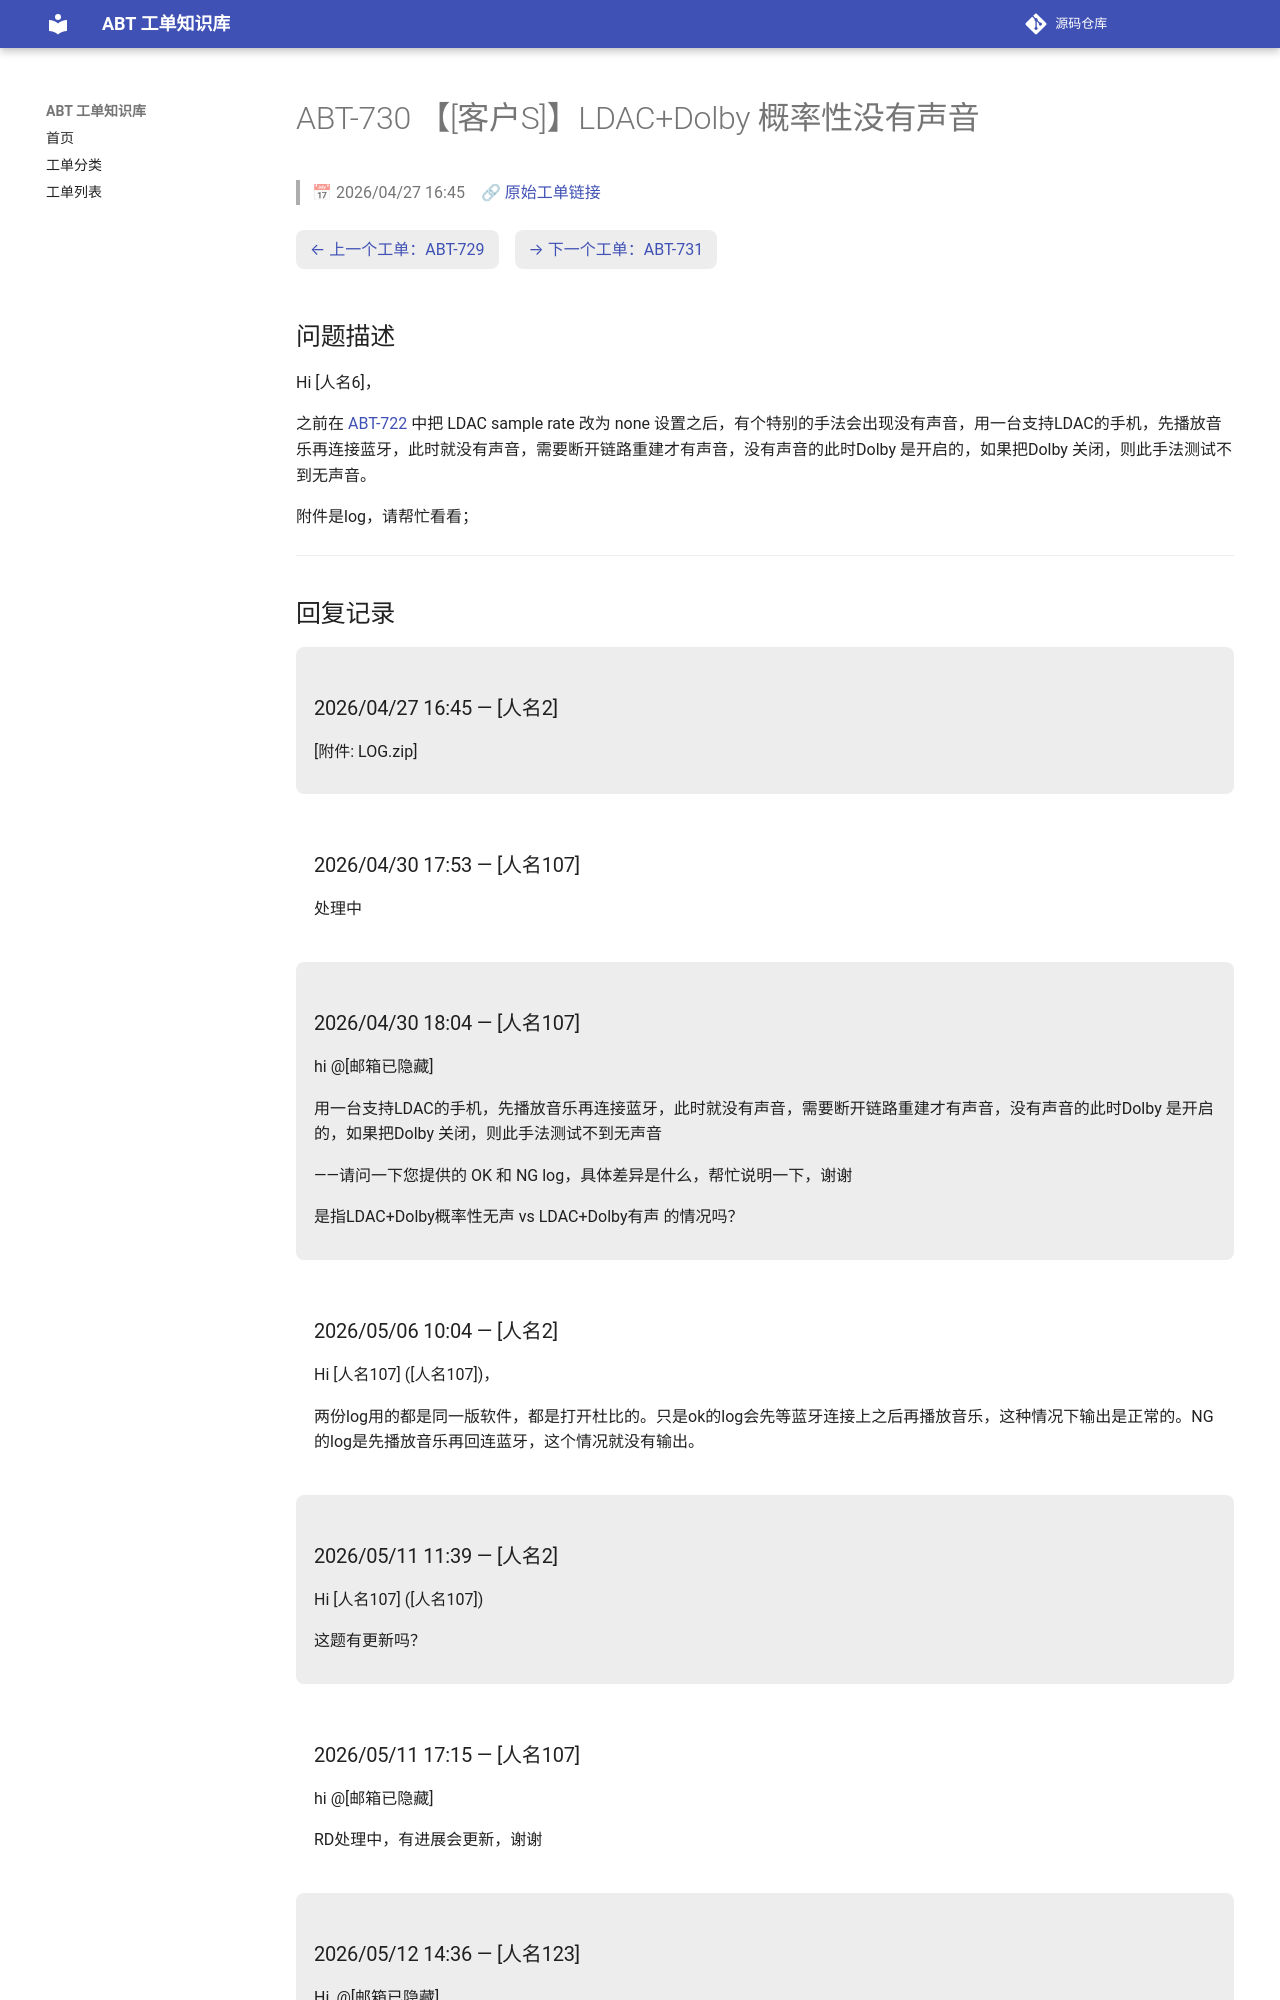

repository: luckycee/airoha-kb · page: tickets/ABT-730/index.html · generator: mkdocs

---
id: ABT-730
title: "【[客户S]】LDAC+Dolby 概率性没有声音"
date: 2026/04/27 16:45
status: Closed
source: https://eservice.airoha.com.tw/servicedesk/customer/portal/1038/MIUIX1565-730
---

# ABT-730 【[客户S]】LDAC+Dolby 概率性没有声音

> 📅 2026/04/27 16:45　🔗 [原始工单链接](https://eservice.airoha.com.tw/servicedesk/customer/portal/1038/MIUIX1565-730)

<div class="ticket-nav" markdown="1">

[← 上一个工单：ABT-729](ABT-729.md)　[→ 下一个工单：ABT-731](ABT-731.md)

</div>

## 问题描述

Hi [人名6]，

之前在 [ABT-722](ABT-722.md) 中把 LDAC sample rate 改为 none 设置之后，有个特别的手法会出现没有声音，用一台支持LDAC的手机，先播放音乐再连接蓝牙，此时就没有声音，需要断开链路重建才有声音，没有声音的此时Dolby 是开启的，如果把Dolby 关闭，则此手法测试不到无声音。

附件是log，请帮忙看看；

---

## 回复记录

<div class="reply odd" markdown="1">

### 2026/04/27 16:45 — [人名2]

[附件: LOG.zip]

</div>

<div class="reply even" markdown="1">

### 2026/04/30 17:53 — [人名107]

处理中

</div>

<div class="reply odd" markdown="1">

### 2026/04/30 18:04 — [人名107]

hi @[邮箱已隐藏] 

用一台支持LDAC的手机，先播放音乐再连接蓝牙，此时就没有声音，需要断开链路重建才有声音，没有声音的此时Dolby 是开启的，如果把Dolby 关闭，则此手法测试不到无声音

——请问一下您提供的 OK 和 NG log，具体差异是什么，帮忙说明一下，谢谢

是指LDAC+Dolby概率性无声 vs LDAC+Dolby有声 的情况吗？

</div>

<div class="reply even" markdown="1">

### 2026/05/06 10:04 — [人名2]

Hi [人名107] ([人名107])，



两份log用的都是同一版软件，都是打开杜比的。只是ok的log会先等蓝牙连接上之后再播放音乐，这种情况下输出是正常的。NG的log是先播放音乐再回连蓝牙，这个情况就没有输出。

</div>

<div class="reply odd" markdown="1">

### 2026/05/11 11:39 — [人名2]

Hi [人名107] ([人名107])



这题有更新吗？

</div>

<div class="reply even" markdown="1">

### 2026/05/11 17:15 — [人名107]

hi @[邮箱已隐藏] 

RD处理中，有进展会更新，谢谢

</div>

<div class="reply odd" markdown="1">

### 2026/05/12 14:36 — [人名123]

Hi, @[邮箱已隐藏] 

你好，請問能用NG的手法協助dump SINK_OUT1(6)與SOURCE_IN_L(35)嗎?

謝謝

</div>

<div class="reply even" markdown="1">
